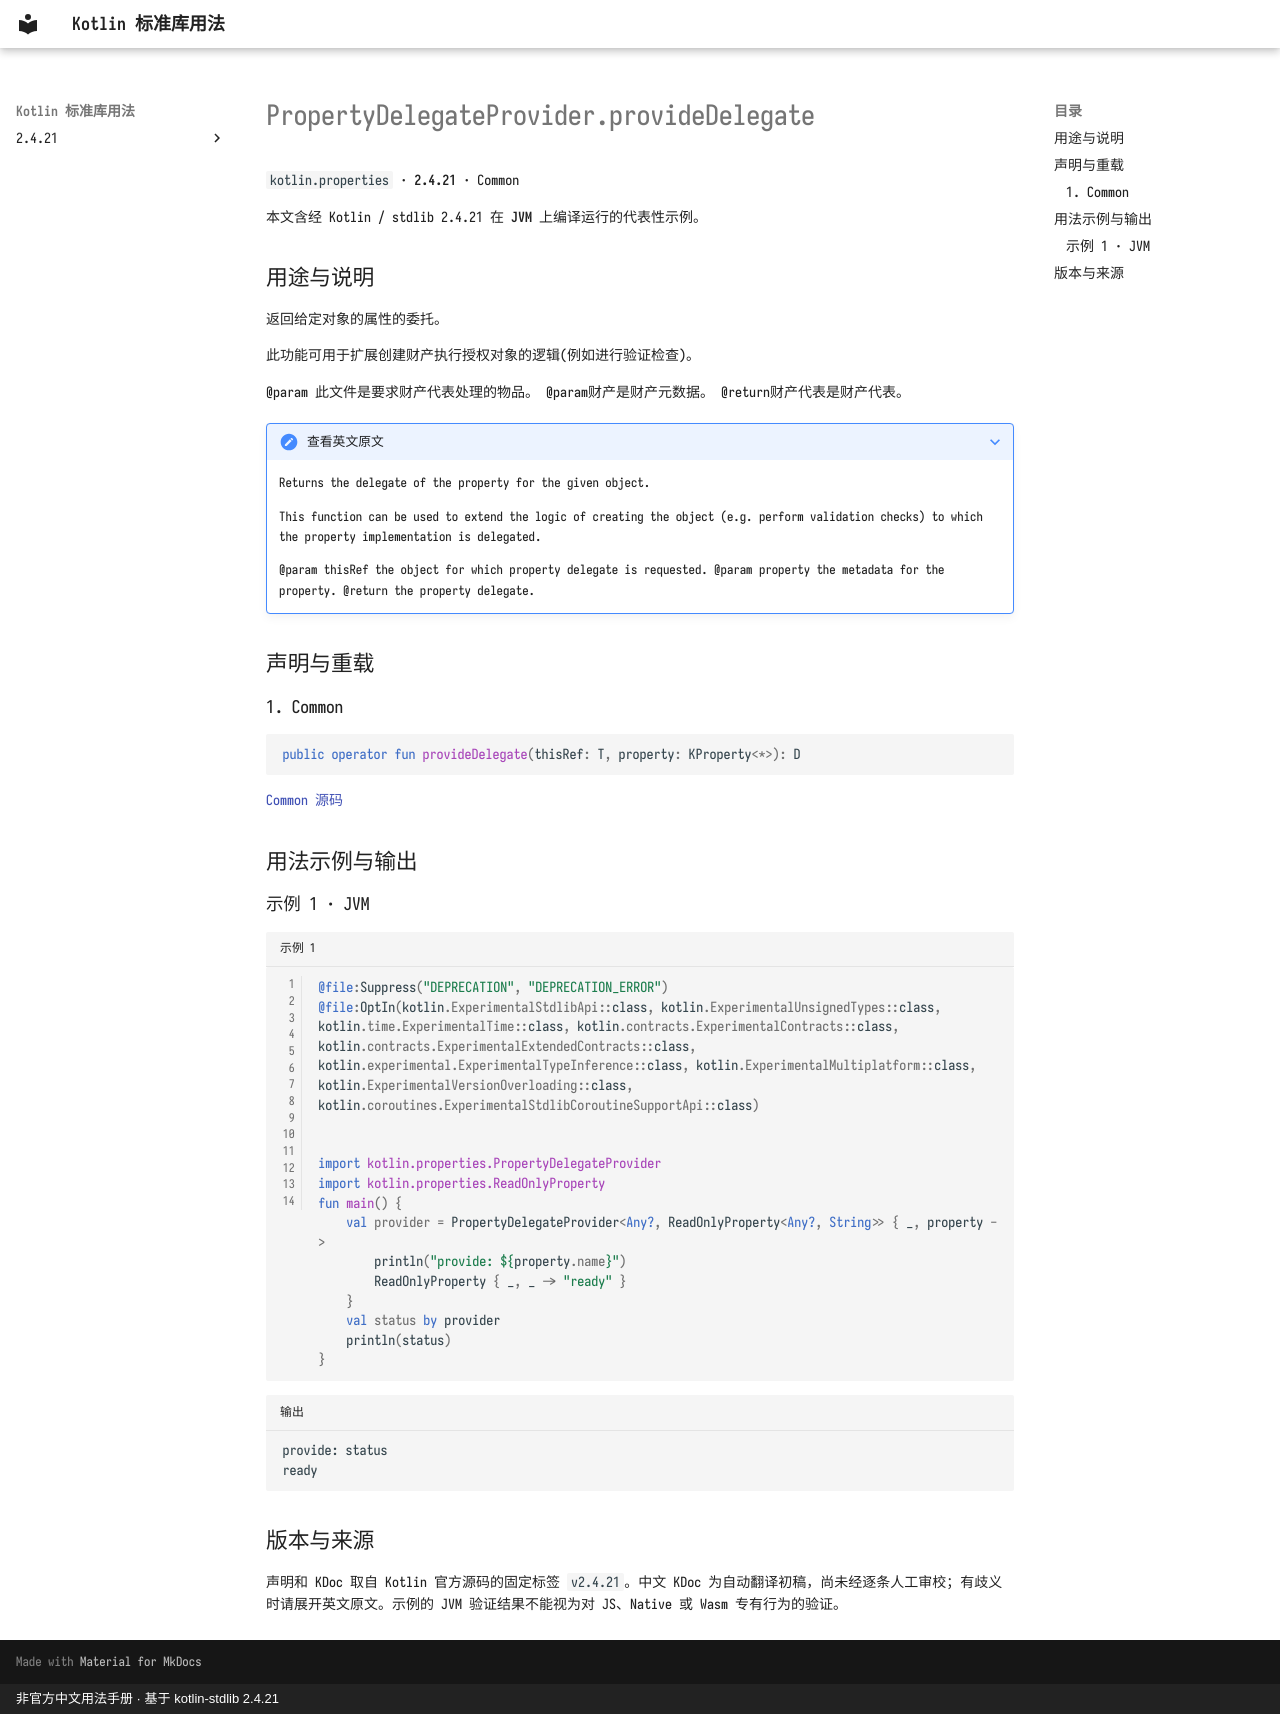

repository: oooooooko/kotlin-stdlib-docs · page: zh/api/kotlin.properties/propertydelegateprovider-providedelegate--6b085c01/index.html · generator: mkdocs · copyright: 非官方中文用法手册 · 基于 kotlin-stdlib 2.4.21

# PropertyDelegateProvider.provideDelegate

`kotlin.properties` · **2.4.21** · Common

本文含经 Kotlin / stdlib 2.4.21 在 **JVM** 上编译运行的代表性示例。

## 用途与说明

返回给定对象的属性的委托。

此功能可用于扩展创建财产执行授权对象的逻辑(例如进行验证检查)。

@param 此文件是要求财产代表处理的物品。 @param财产是财产元数据。 @return财产代表是财产代表。

??? note "查看英文原文"

    Returns the delegate of the property for the given object.
    
    This function can be used to extend the logic of creating the object (e.g. perform validation checks)
    to which the property implementation is delegated.
    
    @param thisRef the object for which property delegate is requested.
    @param property the metadata for the property.
    @return the property delegate.

## 声明与重载

### 1. Common

```kotlin
public operator fun provideDelegate(thisRef: T, property: KProperty<*>): D
```

[Common 源码](https://github.com/JetBrains/kotlin/blob/v2.4.21/libraries/stdlib/src/kotlin/properties/Interfaces.kt#L67)

## 用法示例与输出

### 示例 1 · JVM

```kotlin title="示例 1" linenums="1"
@file:Suppress("DEPRECATION", "DEPRECATION_ERROR")
@file:OptIn(kotlin.ExperimentalStdlibApi::class, kotlin.ExperimentalUnsignedTypes::class, kotlin.time.ExperimentalTime::class, kotlin.contracts.ExperimentalContracts::class, kotlin.contracts.ExperimentalExtendedContracts::class, kotlin.experimental.ExperimentalTypeInference::class, kotlin.ExperimentalMultiplatform::class, kotlin.ExperimentalVersionOverloading::class, kotlin.coroutines.ExperimentalStdlibCoroutineSupportApi::class)


import kotlin.properties.PropertyDelegateProvider
import kotlin.properties.ReadOnlyProperty
fun main() {
    val provider = PropertyDelegateProvider<Any?, ReadOnlyProperty<Any?, String>> { _, property ->
        println("provide: ${property.name}")
        ReadOnlyProperty { _, _ -> "ready" }
    }
    val status by provider
    println(status)
}
```

```text title="输出"
provide: status
ready
```

## 版本与来源

声明和 KDoc 取自 Kotlin 官方源码的固定标签 `v2.4.21`。中文 KDoc 为自动翻译初稿，尚未经逐条人工审校；有歧义时请展开英文原文。示例的 JVM 验证结果不能视为对 JS、Native 或 Wasm 专有行为的验证。
